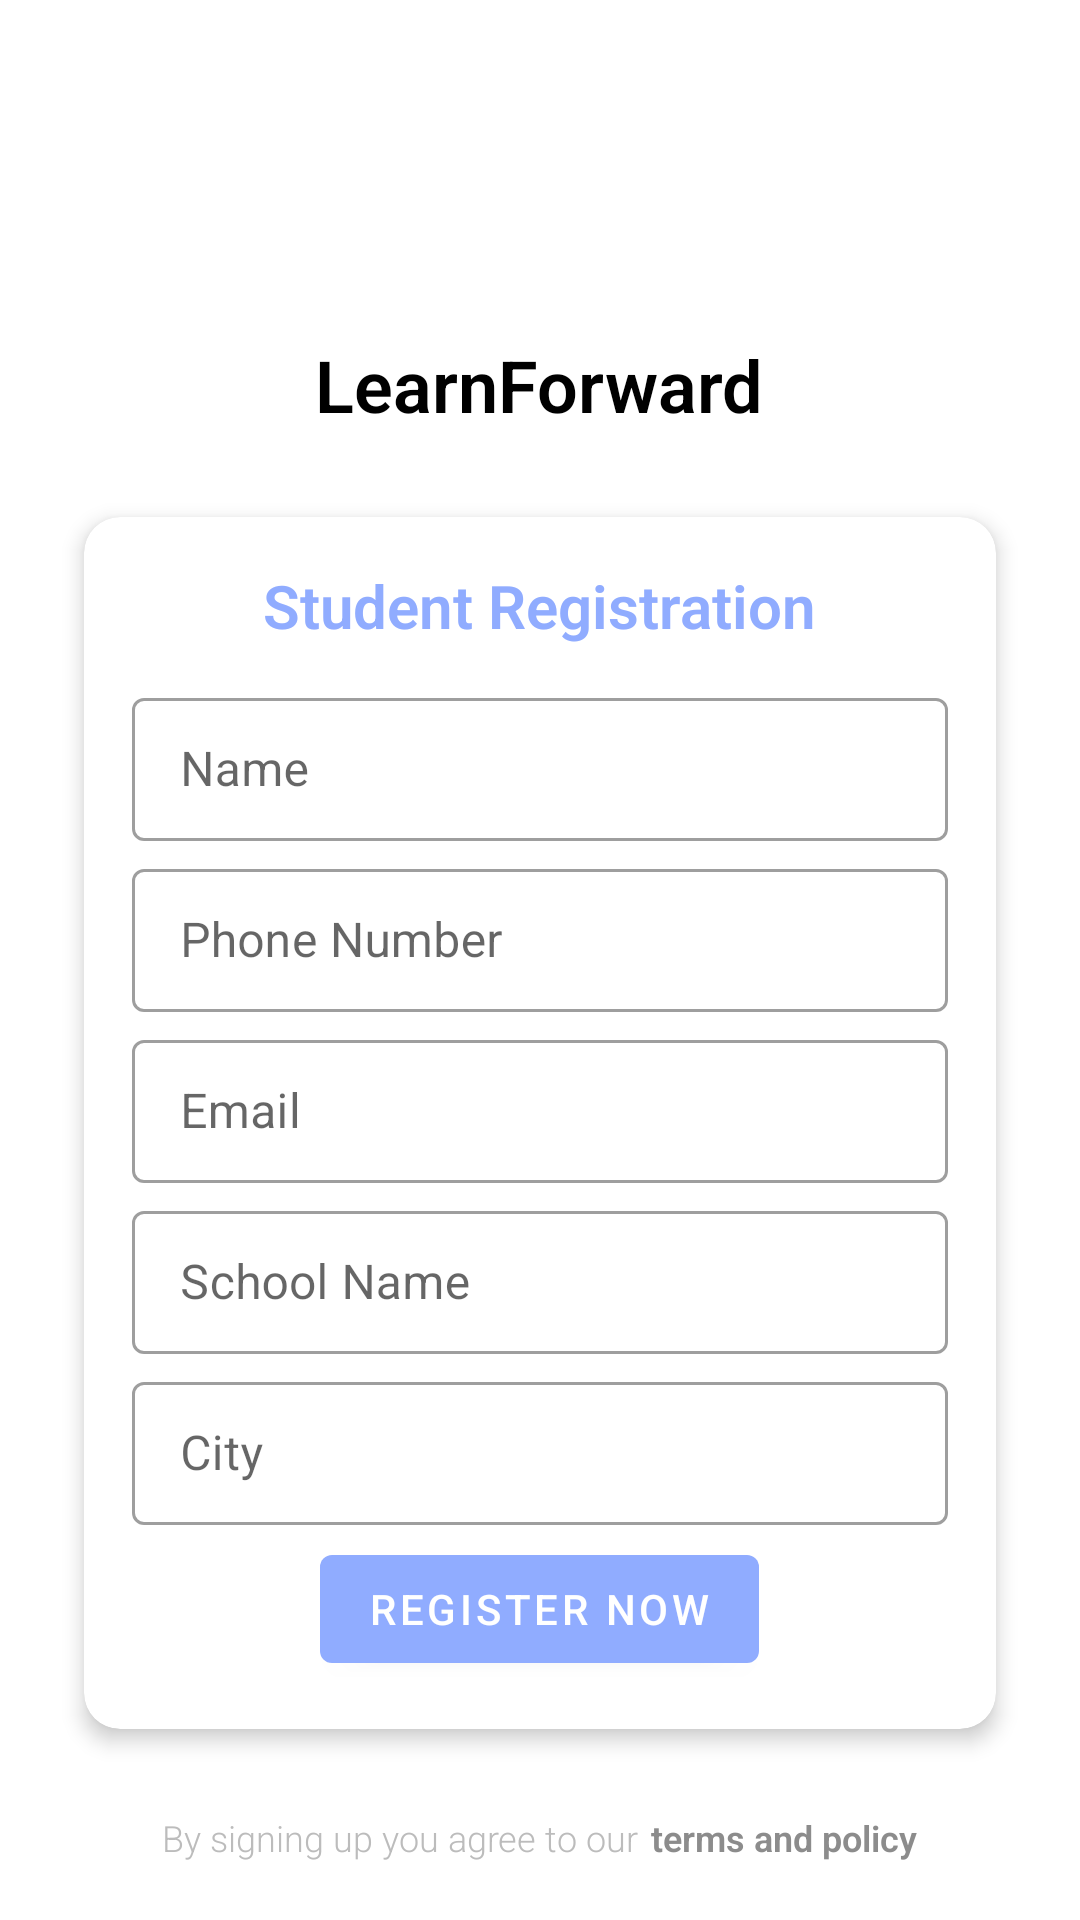

The Android layout XML behind this screen, and the referenced resources:
<!-- AndroidManifest.xml: application theme AppTheme.NoActionBar -->
<!-- res/layout/activity_student_login.xml -->
<?xml version="1.0" encoding="utf-8"?>
<RelativeLayout xmlns:android="http://schemas.android.com/apk/res/android"
    android:layout_width="match_parent"
    android:layout_height="match_parent"
    xmlns:app="http://schemas.android.com/apk/res-auto"
    android:orientation="vertical">


    <ImageView
        android:id="@+id/img_logo"
        android:layout_width="80dp"
        android:layout_height="80dp"
        android:layout_margin="16dp"
        android:src="@mipmap/ic_appicon"
        android:layout_centerHorizontal="true"
        />


    <TextView
        android:id="@+id/text_learn"
        android:layout_width="wrap_content"
        android:layout_height="wrap_content"
        android:layout_centerHorizontal="true"
        android:layout_below="@id/img_logo"
        android:text="LearnForward"
        android:textSize="24sp"
        android:textStyle="bold"
        android:textColor="@color/colorBlack"/>



    <LinearLayout
        android:id="@+id/linear_cards"
        android:layout_width="match_parent"
        android:layout_height="wrap_content"
        android:orientation="horizontal"
        android:layout_margin="16dp"
        android:weightSum="2"
        android:layout_below="@id/text_learn">

        <com.google.android.material.card.MaterialCardView
            android:id="@+id/card_faculty"
            android:layout_width="0dp"
            android:layout_height="wrap_content"
            android:layout_weight="2"
            android:layout_margin="12dp"
            app:cardCornerRadius="12dp"
            app:cardElevation="4dp">

            <LinearLayout
                android:layout_width="match_parent"
                android:layout_height="match_parent"
                android:orientation="vertical"
                android:layout_gravity="center"
                android:gravity="center"
                android:layout_margin="16dp">


                <TextView
                    android:layout_width="wrap_content"
                    android:layout_height="wrap_content"
                    android:text="Student Registration"
                    android:textStyle="bold"
                    android:textSize="20sp"
                    android:layout_marginBottom="12dp"
                    android:textColor="@color/colorPrimary"/>

                <com.google.android.material.textfield.TextInputLayout
                    android:layout_width="match_parent"
                    android:layout_height="wrap_content"
                    android:layout_marginBottom="4dp"
                    style="@style/Widget.MaterialComponents.TextInputLayout.OutlinedBox.Dense">

                    <com.google.android.material.textfield.TextInputEditText
                        android:layout_width="match_parent"
                        android:layout_height="wrap_content"
                        android:hint="Name"
                        android:inputType="number"
                        android:drawablePadding="12dp"
                        />

                </com.google.android.material.textfield.TextInputLayout>
                <com.google.android.material.textfield.TextInputLayout
                    android:layout_width="match_parent"
                    android:layout_height="wrap_content"
                    android:layout_marginBottom="4dp"
                    style="@style/Widget.MaterialComponents.TextInputLayout.OutlinedBox.Dense">

                    <com.google.android.material.textfield.TextInputEditText
                        android:layout_width="match_parent"
                        android:layout_height="wrap_content"
                        android:hint="Phone Number"
                        android:inputType="number"
                        android:drawablePadding="12dp"
                        />

                </com.google.android.material.textfield.TextInputLayout>
                <com.google.android.material.textfield.TextInputLayout
                    android:layout_width="match_parent"
                    android:layout_height="wrap_content"
                    android:layout_marginBottom="4dp"
                    style="@style/Widget.MaterialComponents.TextInputLayout.OutlinedBox.Dense">

                    <com.google.android.material.textfield.TextInputEditText
                        android:layout_width="match_parent"
                        android:layout_height="wrap_content"
                        android:hint="Email"
                        android:inputType="number"
                        android:drawablePadding="12dp"
                        />

                </com.google.android.material.textfield.TextInputLayout>
                <com.google.android.material.textfield.TextInputLayout
                    android:layout_width="match_parent"
                    android:layout_height="wrap_content"
                    android:layout_marginBottom="4dp"
                    style="@style/Widget.MaterialComponents.TextInputLayout.OutlinedBox.Dense">

                    <com.google.android.material.textfield.TextInputEditText
                        android:layout_width="match_parent"
                        android:layout_height="wrap_content"
                        android:hint="School Name"
                        android:inputType="number"
                        android:drawablePadding="12dp"
                        />

                </com.google.android.material.textfield.TextInputLayout>
                <com.google.android.material.textfield.TextInputLayout
                    android:layout_width="match_parent"
                    android:layout_height="wrap_content"
                    android:layout_marginBottom="4dp"
                    style="@style/Widget.MaterialComponents.TextInputLayout.OutlinedBox.Dense">

                    <com.google.android.material.textfield.TextInputEditText
                        android:layout_width="match_parent"
                        android:layout_height="wrap_content"
                        android:hint="City"
                        android:inputType="number"
                        android:drawablePadding="12dp"
                        />

                </com.google.android.material.textfield.TextInputLayout>

                <Button
                    android:id="@+id/btn_register"
                    android:layout_width="wrap_content"
                    android:layout_height="wrap_content"
                    android:text="Register Now"
                    android:layout_gravity="center"/>

            </LinearLayout>

        </com.google.android.material.card.MaterialCardView>

    </LinearLayout>

    <LinearLayout
        android:layout_width="wrap_content"
        android:layout_height="wrap_content"
        android:layout_centerHorizontal="true"
        android:layout_below="@id/linear_cards">

        <TextView
            android:id="@+id/tv_by"
            android:layout_width="wrap_content"
            android:layout_height="wrap_content"
            android:text="By signing up you agree to our"
            android:textColor="#bcbcbc"
            android:textSize="12sp"/>

        <TextView
            android:id="@+id/tv_terms"
            android:layout_width="wrap_content"
            android:layout_height="wrap_content"
            android:textColor="#8c8c8c"
            android:text="terms and policy"
            android:textStyle="bold"
            android:textSize="12sp"
            android:layout_marginStart="4dp"/>

    </LinearLayout>

</RelativeLayout>
<!-- resources referenced by this layout -->
<resources>
  <color name="colorBlack">#000000</color>
  <color name="colorPrimary">#90ACFF</color>
  <style name="AppTheme.NoActionBar" parent="AppTheme">
  
          <item name="windowActionBar">false</item>
          <item name="windowNoTitle">true</item>
          <item name="colorPrimary">@color/colorPrimary</item>
          <item name="colorAccent">@color/colorPrimaryDark</item>
          <item name="android:statusBarColor">@color/colorPrimaryDark</item>
  
      </style>
  <style name="AppTheme" parent="Theme.MaterialComponents.Light.DarkActionBar">
          
          <item name="colorPrimary">@color/colorPrimary</item>
          <item name="colorPrimaryDark">@color/colorPrimaryDark</item>
          <item name="colorAccent">@color/colorAccent</item>
          <item name="android:textViewStyle">@style/RobotoTextViewStyle</item>
          <item name="buttonStyle">@style/RobotoButtonStyle</item>
          <item name="alertDialogTheme">@style/AlertDialogTheme</item>
  
      </style>
  <color name="colorPrimaryDark">#6582D1</color>
  <color name="colorAccent">#36332e</color>
  <style name="RobotoTextViewStyle" parent="android:Widget.TextView">
          <item name="android:fontFamily">sans-serif-light</item>
      </style>
  <style name="RobotoButtonStyle" parent="android:Widget.Holo.Button">
          <item name="android:fontFamily">sans-serif-light</item>
      </style>
  <style name="AlertDialogTheme" parent="Theme.AppCompat.Light.Dialog.Alert">
          <item name="buttonBarNegativeButtonStyle">@style/NegativeButtonStyle</item>
          <item name="buttonBarPositiveButtonStyle">@style/PositiveButtonStyle</item>
      </style>
  <style name="NegativeButtonStyle" parent="Widget.AppCompat.Button.ButtonBar.AlertDialog">
          <item name="android:textColor">@color/black_overlay</item>
      </style>
  <style name="PositiveButtonStyle" parent="Widget.AppCompat.Button.ButtonBar.AlertDialog">
          <item name="android:textColor">@color/colorAccent</item>
      </style>
  <color name="black_overlay">#AA000000</color>
</resources>
